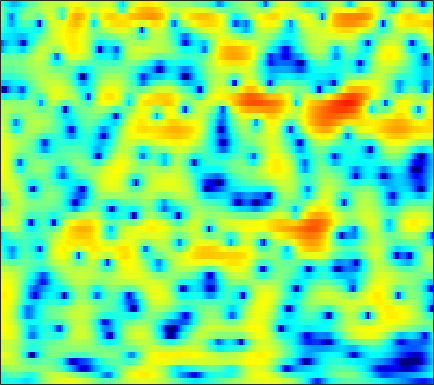

Data behind this chart, as committed beside it:
-5.3392, -5.1684, -4.9976, -4.8943, -4.87, -4.9287, -5.0941, -5.2994, -5.6669, -6.1102, -6.5534, -6.8036, -6.8782, -6.5224, -5.9496, -4.8893, -3.6518, -2.703, -1.4848, -0.37652, 0.61399, 1.2727, 2.0447, 2.7021
-4.387, -3.549, -2.675, -2.042, -1.714, -1.459, -1.41, -1.5, -1.787, -2.248, -2.85, -3.345, -3.938, -4.26, -4.191, -3.643, -2.715, -1.904, -0.8198, 0.1751, 1.027, 1.565, 2.141, 2.565
-0.2383, 0.1052, 0.4958, 0.795, 0.9543, 1.085, 1.122, 1.098, 1.005, 0.8687, 0.7038, 0.5769, 0.4214, 0.3041, 0.2447, 0.209, 0.2202, 0.2481, 0.295, 0.3321, 0.3241, 0.275, 0.1255, -0.1346
3.205, 3.249, 3.237, 3.132, 2.983, 2.69, 2.287, 1.914, 1.334, 0.677, -0.02891, -0.5669, -1.232, -1.773, -2.05, -2.214, -2.149, -1.989, -1.694, -1.387, -1.147, -1.044, -1.045, -1.24
4.288, 4.284, 4.178, 3.932, 3.65, 3.125, 2.409, 1.727, 0.5883, -0.8824, -2.8, -4.672, -8.086, -13.77, -23.49, -18.6, -10.88, -7.89, -5.246, -3.44, -2.161, -1.456, -0.7921, -0.3923
2.632, 2.809, 2.894, 2.809, 2.644, 2.281, 1.758, 1.261, 0.4691, -0.4573, -1.464, -2.223, -3.145, -3.87, -4.211, -4.351, -4.146, -3.818, -3.244, -2.602, -1.97, -1.536, -1.031, -0.6168
2.281, 2.662, 2.955, 3.015, 2.92, 2.612, 2.126, 1.657, 0.9175, 0.07615, -0.8208, -1.495, -2.347, -3.073, -3.469, -3.771, -3.796, -3.653, -3.333, -2.925, -2.512, -2.22, -1.871, -1.552
4.212, 4.56, 4.799, 4.783, 4.606, 4.14, 3.422, 2.704, 1.522, 0.02443, -1.849, -3.553, -6.3, -9.469, -11.47, -11.59, -9.352, -7.628, -5.837, -4.628, -3.904, -3.623, -3.545, -3.752
5.202, 5.357, 5.369, 5.158, 4.854, 4.251, 3.415, 2.628, 1.365, -0.1345, -1.863, -3.299, -5.339, -7.333, -8.402, -8.559, -7.521, -6.546, -5.447, -4.688, -4.286, -4.241, -4.592, -5.549
4.946, 4.927, 4.708, 4.279, 3.831, 3.07, 2.12, 1.287, 0.0564, -1.238, -2.52, -3.41, -4.417, -5.092, -5.328, -5.302, -5.021, -4.714, -4.265, -3.814, -3.403, -3.169, -3.013, -3.028
5.088, 4.981, 4.647, 4.079, 3.481, 2.453, 1.142, -0.0344, -1.921, -4.221, -6.946, -9.129, -11.44, -11.52, -10.33, -8.434, -6.804, -5.783, -4.606, -3.592, -2.767, -2.284, -1.77, -1.329
5.179, 5.168, 4.948, 4.454, 3.883, 2.842, 1.496, 0.2615, -1.725, -4.146, -6.999, -9.306, -11.81, -11.88, -10.59, -8.723, -7.127, -6.08, -4.862, -3.834, -3.037, -2.564, -2.027, -1.561
5.27, 5.45, 5.418, 5.09, 4.667, 3.861, 2.783, 1.823, 0.387, -1.193, -2.872, -4.085, -5.487, -6.529, -7.105, -7.544, -7.394, -6.968, -6.185, -5.416, -4.716, -4.255, -3.752, -3.505
5.599, 5.828, 5.852, 5.602, 5.257, 4.57, 3.607, 2.712, 1.297, -0.3927, -2.37, -4.087, -6.815, -10.25, -13.39, -17.57, -16.73, -14.01, -11.03, -8.979, -7.477, -6.609, -5.82, -5.571
5.425, 5.558, 5.556, 5.327, 4.998, 4.368, 3.509, 2.7, 1.393, -0.1585, -2.009, -3.625, -6.09, -8.694, -10.64, -12.95, -13.45, -12.88, -11.94, -10.88, -9.598, -8.692, -7.688, -6.831
4.889, 4.966, 4.942, 4.747, 4.471, 3.954, 3.27, 2.642, 1.638, 0.4452, -0.9171, -2.033, -3.649, -5.42, -6.792, -8.605, -10.65, -12.39, -14.85, -16.45, -15.36, -13.25, -10.42, -7.957
3.9, 3.982, 3.954, 3.798, 3.619, 3.261, 2.777, 2.342, 1.662, 0.8434, -0.07959, -0.8443, -2.013, -3.328, -4.374, -5.983, -7.959, -9.554, -11.87, -13.73, -12.85, -11.02, -8.408, -6.01
2.099, 2.145, 2.074, 1.922, 1.792, 1.565, 1.287, 1.064, 0.727, 0.3413, -0.1283, -0.5455, -1.141, -1.817, -2.366, -3.128, -3.752, -4.16, -4.56, -4.584, -4.223, -3.779, -2.926, -1.906
-0.1189, -0.3304, -0.6914, -1.091, -1.397, -1.626, -1.623, -1.52, -1.317, -1.115, -1.041, -1.078, -1.23, -1.52, -1.82, -2.154, -2.42, -2.572, -2.511, -2.136, -1.583, -1.025, -0.1471, 0.7144
-2.241, -3.027, -4.48, -6.659, -8.6, -10.13, -8.686, -6.792, -4.623, -3.139, -2.234, -1.879, -1.872, -2.267, -2.786, -3.795, -5.046, -5.716, -5.696, -4.535, -2.766, -1.314, 0.4553, 1.888
-4.021, -4.686, -6.17, -8.101, -9.9, -11.42, -9.75, -7.741, -5.43, -3.848, -2.918, -2.596, -2.682, -3.326, -4.192, -6.234, -9.44, -13.52, -17.78, -10.45, -5.495, -2.85, -0.3, 1.602
-6.175, -5.737, -5.368, -5.003, -4.853, -4.583, -4.132, -3.766, -3.274, -2.861, -2.638, -2.632, -2.766, -3.123, -3.549, -4.048, -4.578, -4.833, -4.562, -3.829, -2.638, -1.564, -0.2389, 1.081
-7.758, -5.75, -3.815, -2.701, -2.098, -1.521, -1.252, -1.155, -1.195, -1.397, -1.744, -2.074, -2.488, -2.867, -3.062, -3.118, -3.081, -2.861, -2.463, -2.024, -1.421, -0.999, -0.3932, 0.3303
-0.9496, -0.1459, 0.8034, 1.484, 1.827, 2.02, 1.929, 1.671, 1.056, 0.08331, -1.228, -2.418, -4.24, -5.677, -6.005, -5.538, -4.277, -3.365, -2.535, -1.932, -1.743, -1.859, -2.111, -2.493
3.477, 3.672, 3.864, 4.031, 4.073, 3.919, 3.564, 3.076, 2.143, 0.7357, -1.261, -3.322, -7.384, -13.91, -16.36, -10.11, -6.131, -4.361, -3.105, -2.594, -3.002, -3.778, -5.855, -10.26
2.685, 2.843, 3.068, 3.257, 3.326, 3.293, 3.072, 2.763, 2.141, 1.3, 0.2181, -0.6475, -1.826, -2.728, -3.065, -3.109, -2.692, -2.459, -2.155, -2.178, -2.475, -2.897, -3.75, -4.506
-0.8978, -0.2428, 0.7097, 1.499, 1.944, 2.359, 2.506, 2.487, 2.262, 1.88, 1.387, 0.9728, 0.4371, -0.02191, -0.3006, -0.5282, -0.6808, -0.7328, -0.7636, -0.8484, -0.9523, -1.134, -1.363, -1.653
-6.809, -3.883, -1.261, 0.4606, 1.36, 2.125, 2.522, 2.602, 2.493, 2.158, 1.683, 1.247, 0.6761, 0.1316, -0.1812, -0.4349, -0.546, -0.4764, -0.3795, -0.2094, -0.1245, -0.08576, -0.1286, -0.3222
-2.187, -0.8841, 0.6872, 1.833, 2.482, 2.966, 3.135, 3.034, 2.643, 1.945, 0.9622, 0.04487, -1.352, -2.77, -3.607, -4.049, -3.572, -2.865, -1.873, -0.9676, -0.3387, 0.02253, 0.244, 0.2563
2.437, 2.794, 3.218, 3.546, 3.666, 3.646, 3.389, 3.033, 2.284, 1.206, -0.317, -1.812, -4.652, -9.03, -15.24, -24.39, -10.88, -7.206, -4.209, -2.386, -1.243, -0.7253, -0.4004, -0.3488
3.872, 3.979, 3.996, 3.899, 3.705, 3.35, 2.821, 2.335, 1.55, 0.6155, -0.4856, -1.426, -2.8, -4.173, -4.954, -5.32, -4.702, -3.981, -2.893, -2.077, -1.535, -1.398, -1.457, -1.872
4.488, 4.44, 4.21, 3.747, 3.298, 2.539, 1.691, 1.034, 0.2498, -0.3836, -0.8284, -1.069, -1.255, -1.354, -1.357, -1.28, -1.103, -0.9471, -0.7632, -0.6988, -0.8377, -1.092, -1.708, -2.719
5.179, 4.999, 4.49, 3.603, 2.708, 1.125, -0.8239, -2.454, -4.305, -4.882, -4.015, -3.021, -1.793, -0.8295, -0.2823, 0.2449, 0.5524, 0.7097, 0.738, 0.6384, 0.3157, -0.02349, -0.7323, -1.727
5.272, 5.053, 4.426, 3.388, 2.263, 0.2191, -2.74, -5.922, -12.35, -13.63, -7.792, -4.97, -2.633, -1.152, -0.4606, 0.1499, 0.425, 0.5085, 0.4484, 0.2959, 0.05804, -0.1758, -0.5504, -1.002
4.784, 4.647, 4.209, 3.496, 2.793, 1.643, 0.3584, -0.6028, -1.625, -2.106, -1.998, -1.718, -1.27, -0.9944, -0.9153, -1.036, -1.331, -1.706, -2.205, -2.703, -2.969, -3.051, -2.931, -2.707
4.536, 4.476, 4.239, 3.832, 3.446, 2.861, 2.235, 1.784, 1.237, 0.7878, 0.4284, 0.1628, -0.2152, -0.7366, -1.246, -2.22, -3.57, -4.861, -7.018, -9.283, -10.44, -9.738, -7.857, -6.061
4.431, 4.356, 4.124, 3.772, 3.442, 2.982, 2.515, 2.2, 1.821, 1.493, 1.155, 0.8914, 0.4151, -0.2039, -0.8565, -2.011, -3.672, -5.356, -8.419, -12.87, -15.97, -13.48, -9.62, -6.954
4.285, 4.056, 3.558, 2.892, 2.339, 1.578, 0.9771, 0.6777, 0.5388, 0.6095, 0.7702, 0.8795, 0.9159, 0.7653, 0.4986, -0.0579, -0.8115, -1.536, -2.517, -3.388, -3.93, -3.966, -3.787, -3.47
4.006, 3.503, 2.49, 1.024, -0.3836, -2.646, -4.853, -5.597, -4.599, -2.676, -0.9375, 0.03259, 0.9929, 1.541, 1.772, 1.841, 1.7, 1.544, 1.19, 0.8524, 0.5015, 0.2294, -0.08721, -0.5226
3.306, 2.726, 1.55, -0.1439, -1.947, -5.198, -9.838, -12.05, -8.331, -4.466, -1.875, -0.5394, 0.7263, 1.535, 1.954, 2.256, 2.327, 2.334, 2.172, 1.963, 1.688, 1.375, 0.9602, 0.3472
2.62, 2.279, 1.618, 0.8008, 0.09221, -0.8423, -1.534, -1.787, -1.594, -0.9941, -0.2607, 0.2833, 0.8346, 1.253, 1.399, 1.495, 1.482, 1.376, 1.271, 1.073, 0.8983, 0.7309, 0.3374, -0.1741
2.255, 2.16, 1.997, 1.693, 1.493, 1.171, 0.9248, 0.8359, 0.7698, 0.8335, 0.9555, 1.045, 1.118, 1.038, 0.8235, 0.3772, -0.1892, -0.6876, -1.076, -1.06, -0.7292, -0.3214, -0.04951, -0.08042
0.9506, 0.9459, 0.9459, 0.95, 0.9341, 0.9057, 0.7626, 0.6429, 0.4383, 0.3014, 0.3361, 0.4249, 0.5979, 0.4933, 0.2174, -0.8049, -2.956, -5.386, -10.7, -9.456, -4.162, -1.532, 0.7447, 1.846
-5.422, -6.018, -6.176, -5.193, -4.48, -3.802, -3.845, -4.488, -5.875, -7.469, -7.418, -5.947, -3.768, -2.173, -1.525, -1.392, -1.992, -2.874, -3.721, -3.062, -1.08, 0.4889, 2.249, 3.448
-13.83, -20.12, -20.98, -12.89, -10.01, -8.188, -7.78, -8.361, -10.41, -13.7, -13.77, -10.47, -6.515, -3.863, -2.558, -1.315, -0.4795, -0.0636, 0.4505, 1.089, 1.812, 2.333, 3.014, 3.575
-7.617, -8.125, -8.246, -7.683, -7.075, -6.418, -6.007, -5.821, -5.734, -5.556, -5.012, -4.328, -3.234, -2.047, -1.228, -0.2929, 0.4656, 0.9721, 1.507, 1.954, 2.35, 2.611, 2.87, 3.031
-3.578, -3.742, -3.821, -3.784, -3.689, -3.47, -3.227, -3.029, -2.719, -2.362, -1.914, -1.519, -0.9392, -0.3341, 0.1275, 0.6695, 1.127, 1.429, 1.743, 1.937, 2.03, 2.061, 2.017, 1.905
-1.251, -1.419, -1.564, -1.632, -1.63, -1.551, -1.408, -1.28, -1.044, -0.7446, -0.4061, -0.126, 0.2894, 0.6895, 0.9743, 1.328, 1.605, 1.719, 1.786, 1.715, 1.483, 1.2, 0.7384, 0.2204
-0.1446, -0.3788, -0.5857, -0.667, -0.6875, -0.6501, -0.5685, -0.4857, -0.3327, -0.1108, 0.173, 0.4417, 0.8518, 1.284, 1.588, 1.962, 2.231, 2.304, 2.252, 1.979, 1.412, 0.7395, -0.478, -2.094
-1.308, -1.54, -1.55, -1.377, -1.231, -1.137, -1.131, -1.166, -1.241, -1.249, -1.033, -0.6879, -0.02138, 0.7891, 1.406, 2.135, 2.708, 3.004, 3.14, 2.97, 2.432, 1.725, 0.2474, -2.122
-10.04, -8.976, -6.789, -5.236, -4.531, -4.177, -4.425, -4.98, -6.162, -7.584, -8.246, -7.573, -5.462, -3.146, -1.638, -0.01663, 1.194, 1.899, 2.53, 2.833, 2.845, 2.686, 2.258, 1.632
-13.41, -11.98, -9.516, -7.913, -7.276, -7.052, -7.572, -8.52, -10.73, -14.72, -20.23, -17.2, -11.06, -7.195, -5.115, -3.042, -1.519, -0.6366, 0.3248, 1.067, 1.632, 1.958, 2.304, 2.604
-5.822, -6.247, -6.501, -6.628, -6.741, -6.963, -7.316, -7.673, -8.206, -8.649, -8.695, -8.342, -7.381, -6.22, -5.345, -4.319, -3.384, -2.756, -1.878, -0.9433, 0.006999, 0.6843, 1.536, 2.311
-2.868, -3.662, -4.674, -5.547, -6.035, -6.422, -6.458, -6.303, -5.993, -5.622, -5.289, -5.049, -4.821, -4.741, -4.867, -5.21, -5.638, -5.749, -5.235, -3.812, -2.009, -0.6811, 0.8393, 2.037
-0.531, -1.978, -4.371, -7.177, -9.083, -9.685, -8.007, -6.438, -4.666, -3.366, -2.488, -2.096, -1.987, -2.385, -3.131, -4.964, -8.658, -14.51, -20.21, -7.86, -2.879, -0.5213, 1.545, 2.833
1.294, -0.4609, -3.481, -7.511, -11.2, -12.38, -8.387, -5.828, -3.369, -1.658, -0.4789, 0.09286, 0.5281, 0.548, 0.3367, -0.271, -1.046, -1.497, -1.26, -0.03811, 1.528, 2.56, 3.543, 3.924
0.2062, -1.097, -2.877, -4.483, -5.37, -5.906, -5.682, -5.136, -4.17, -3.124, -2.142, -1.49, -0.7312, -0.1347, 0.2114, 0.5727, 0.9073, 1.2, 1.638, 2.152, 2.668, 2.97, 3.187, 3.046
-1.967, -3.26, -5.014, -6.691, -7.75, -8.639, -8.777, -8.432, -7.519, -6.377, -5.165, -4.259, -3.158, -2.144, -1.469, -0.631, 0.1141, 0.6418, 1.27, 1.821, 2.285, 2.556, 2.776, 2.842
